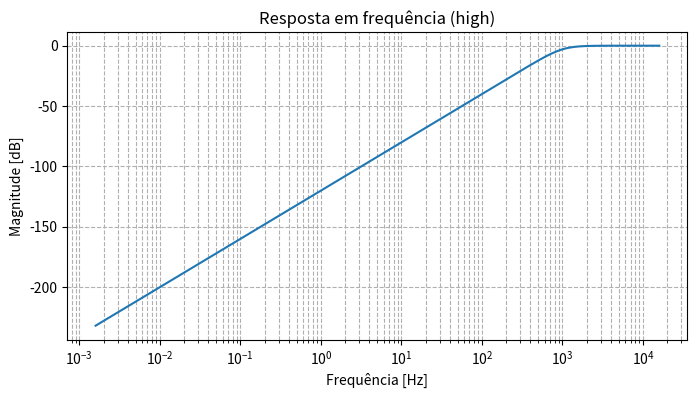
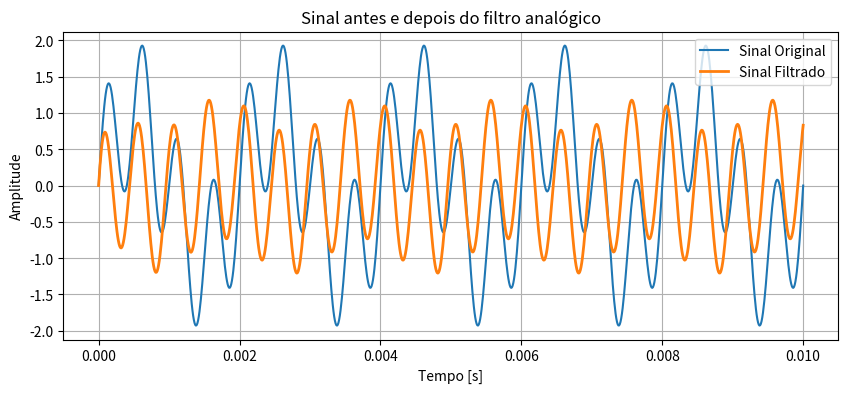

Here is the Python script that generated these plots, in order:
import numpy as np
import matplotlib.pyplot as plt
from scipy import signal

order = 2              # Ordem do filtro
filter_type = 'high'         # Tipo: 'low', 'high', 'bandpass', 'bandstop'

cutoff = 1000              

if isinstance(cutoff, list):
    Wn = [2*np.pi*f for f in cutoff]
else:
    Wn = 2*np.pi*cutoff

b, a = signal.butter(N=order, Wn=Wn, btype=filter_type, analog=True)

w, h = signal.freqs(b, a)
plt.figure(figsize=(8,4))
plt.semilogx(w/(2*np.pi), 20*np.log10(abs(h)))
plt.title(f'Resposta em frequência ({filter_type})')
plt.xlabel('Frequência [Hz]')
plt.ylabel('Magnitude [dB]')
plt.grid(True, which='both', ls='--')
plt.show()

t = np.linspace(0, 0.01, 1000)
x = np.sin(2*np.pi*500*t) + np.sin(2*np.pi*2000*t)  # 500 Hz + 2000 Hz

system = signal.lti(b, a)
t_out, y, _ = signal.lsim(system, U=x, T=t)

plt.figure(figsize=(10,4))
plt.plot(t, x, label='Sinal Original')
plt.plot(t_out, y, label='Sinal Filtrado', linewidth=2)
plt.xlabel('Tempo [s]')
plt.ylabel('Amplitude')
plt.title('Sinal antes e depois do filtro analógico')
plt.grid(True)
plt.legend()
plt.show()
